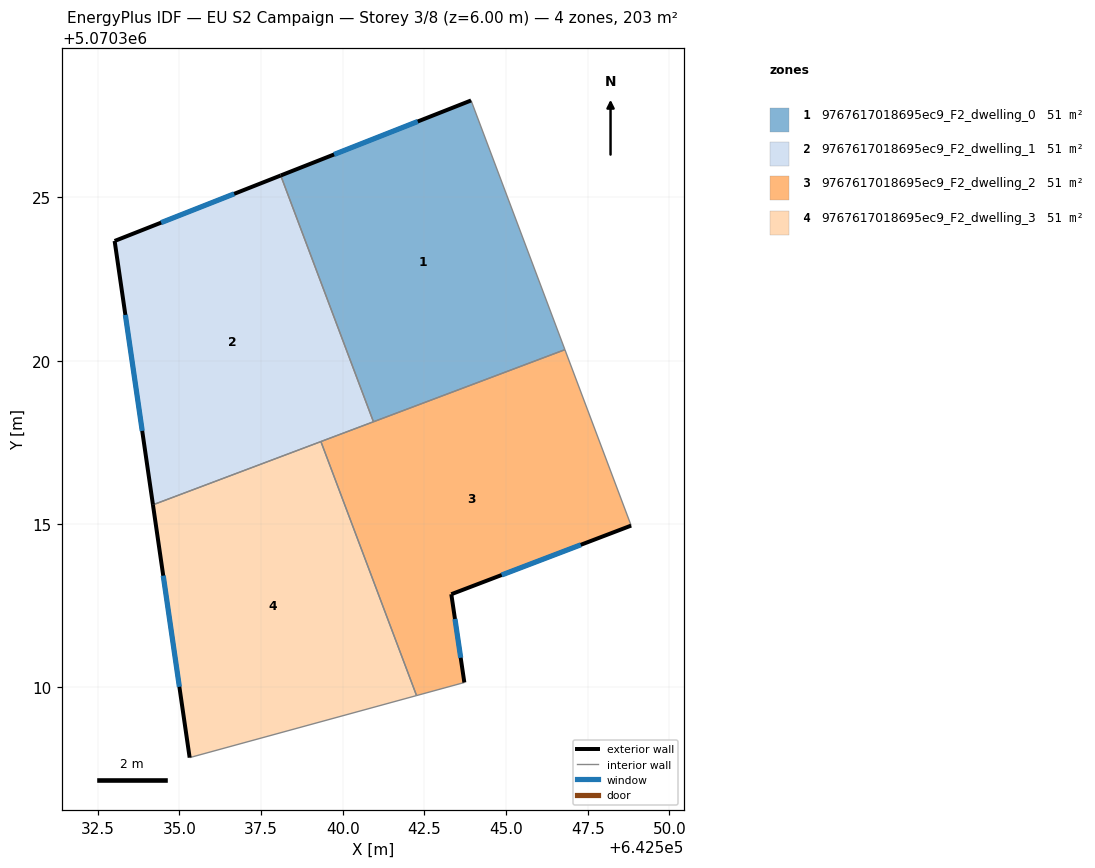
=== STOREY PLAN SPEC (per zone: floor XY polygon, exterior-wall plan segments, windows/doors) ===
zone 1: 9767617018695ec9_F2_dwelling_0  (50.7 m²)
  floor: (642543.93, 5070327.96) (642546.80, 5070320.34) (642540.94, 5070318.13) (642538.10, 5070325.67)
  exterior wall: (642543.93, 5070327.96) – (642538.10, 5070325.67)  [6.3 m]
    window: (642542.30, 5070327.32) – (642539.74, 5070326.31)  [3.6 m²]
  interior walls: 3
zone 2: 9767617018695ec9_F2_dwelling_1  (50.7 m²)
  floor: (642538.10, 5070325.67) (642540.94, 5070318.13) (642534.19, 5070315.59) (642533.02, 5070323.66)
  exterior wall: (642538.10, 5070325.67) – (642533.02, 5070323.66)  [5.5 m]
    window: (642536.68, 5070325.11) – (642534.45, 5070324.22)  [3.2 m²]
  exterior wall: (642533.02, 5070323.66) – (642534.19, 5070315.59)  [8.2 m]
    window: (642533.35, 5070321.40) – (642533.87, 5070317.85)  [4.7 m²]
  interior walls: 3
zone 3: 9767617018695ec9_F2_dwelling_2  (50.7 m²)
  floor: (642546.80, 5070320.34) (642548.83, 5070314.95) (642543.32, 5070312.85) (642543.72, 5070310.15) (642542.26, 5070309.75) (642539.33, 5070317.52)
  exterior wall: (642543.32, 5070312.85) – (642548.83, 5070314.95)  [5.9 m]
    window: (642544.87, 5070313.44) – (642547.29, 5070314.36)  [3.4 m²]
  exterior wall: (642543.72, 5070310.15) – (642543.32, 5070312.85)  [2.7 m]
    window: (642543.61, 5070310.91) – (642543.44, 5070312.09)  [1.6 m²]
  interior walls: 5
zone 4: 9767617018695ec9_F2_dwelling_3  (50.7 m²)
  floor: (642539.33, 5070317.52) (642542.26, 5070309.75) (642535.32, 5070307.85) (642534.19, 5070315.59)
  exterior wall: (642534.19, 5070315.59) – (642535.32, 5070307.85)  [7.8 m]
    window: (642534.51, 5070313.42) – (642535.00, 5070310.02)  [4.5 m²]
  interior walls: 3

=== DERIVED (storey summary) ===
Building: EU S2 Campaign
Storey: 3 of 8  (floor level z = 6.00 m)
Storey gross floor area: 202.9 m²
Zones on this storey: 4
  - 9767617018695ec9_F2_dwelling_0: floor 50.7 m²; exterior wall 6.3 m (18.8 m²); 1 window(s) 3.6 m²; WWR 19.3%
  - 9767617018695ec9_F2_dwelling_1: floor 50.7 m²; exterior wall 13.6 m (40.9 m²); 2 window(s) 7.9 m²; WWR 19.3%
  - 9767617018695ec9_F2_dwelling_2: floor 50.7 m²; exterior wall 8.6 m (25.9 m²); 2 window(s) 5.0 m²; WWR 19.3%
  - 9767617018695ec9_F2_dwelling_3: floor 50.7 m²; exterior wall 7.8 m (23.5 m²); 1 window(s) 4.5 m²; WWR 19.3%
Zone adjacency (shared interzone walls):
  - 9767617018695ec9_F2_dwelling_0 ↔ 9767617018695ec9_F2_dwelling_1
  - 9767617018695ec9_F2_dwelling_0 ↔ 9767617018695ec9_F2_dwelling_2
  - 9767617018695ec9_F2_dwelling_1 ↔ 9767617018695ec9_F2_dwelling_2
  - 9767617018695ec9_F2_dwelling_1 ↔ 9767617018695ec9_F2_dwelling_3
  - 9767617018695ec9_F2_dwelling_2 ↔ 9767617018695ec9_F2_dwelling_3